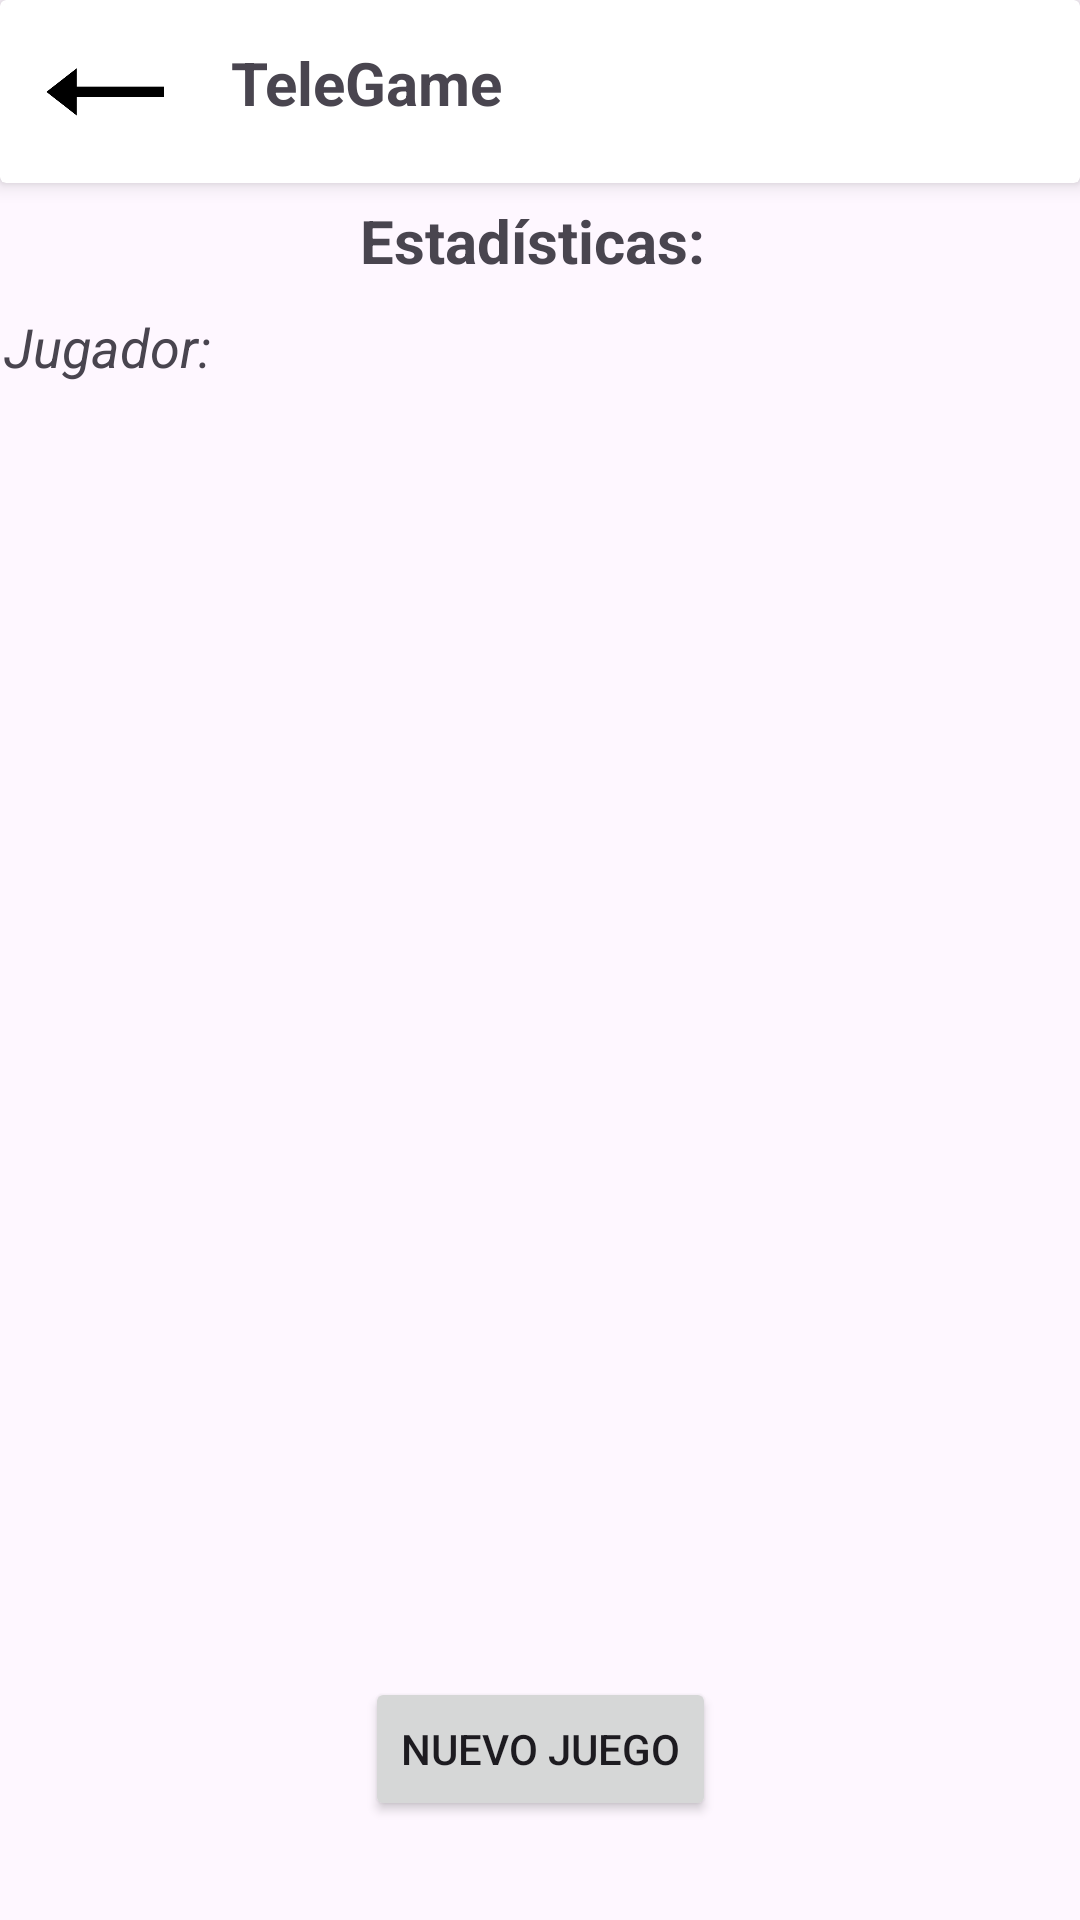

Produce the Android XML layout that renders to this screen, including the resource entries it uses.
<!-- AndroidManifest.xml: application theme Theme.LAB1_20206456 -->
<!-- res/layout/activity_statistics.xml -->
<?xml version="1.0" encoding="utf-8"?>
<androidx.constraintlayout.widget.ConstraintLayout xmlns:android="http://schemas.android.com/apk/res/android"
    xmlns:app="http://schemas.android.com/apk/res-auto"
    xmlns:tools="http://schemas.android.com/tools"
    android:layout_width="match_parent"
    android:layout_height="match_parent"
    android:orientation="vertical">

    <androidx.cardview.widget.CardView
        android:id="@+id/cardView2"
        android:layout_width="match_parent"
        android:layout_height="wrap_content"
        android:background="@drawable/rectangular_button"
        app:cardElevation="4dp"
        app:contentPadding="14dp"
        app:layout_constraintEnd_toEndOf="parent"
        app:layout_constraintHorizontal_bias="0.0"
        app:layout_constraintStart_toStartOf="parent"
        app:layout_constraintTop_toTopOf="parent">

        <LinearLayout
            android:layout_width="match_parent"
            android:layout_height="match_parent"
            android:orientation="horizontal">

            <ImageView
                android:id="@+id/imageView"
                android:layout_width="43dp"
                android:layout_height="33dp"
                app:srcCompat="@drawable/flecha" />

            <TextView
                android:id="@+id/textView"
                android:layout_width="339dp"
                android:layout_height="match_parent"
                android:text="    TeleGame"
                android:textAlignment="textStart"
                android:textAllCaps="false"
                android:textSize="20sp"
                android:textStyle="normal|bold" />

        </LinearLayout>

    </androidx.cardview.widget.CardView>

    <TextView
        android:id="@+id/playerNameText2"
        android:layout_width="wrap_content"
        android:layout_height="wrap_content"
        android:layout_gravity="center"
        android:text="Estadísticas: "
        android:textSize="20sp"
        android:textStyle="bold"
        app:layout_constraintBottom_toBottomOf="parent"
        app:layout_constraintEnd_toEndOf="parent"
        app:layout_constraintStart_toStartOf="parent"
        app:layout_constraintTop_toTopOf="parent"
        app:layout_constraintVertical_bias="0.109" />

    <ScrollView
        android:id="@+id/scrollView2"
        android:layout_width="268dp"
        android:layout_height="436dp"
        android:layout_weight="1"
        app:layout_constraintBottom_toBottomOf="parent"
        app:layout_constraintTop_toBottomOf="@+id/cardView2"
        app:layout_constraintVertical_bias="0.47"
        tools:layout_editor_absoluteX="75dp">

        <LinearLayout
            android:layout_width="match_parent"
            android:layout_height="wrap_content"
            android:orientation="vertical">

            <TextView
                android:id="@+id/statisticsTextView"
                android:layout_width="241dp"
                android:layout_height="wrap_content"
                android:layout_gravity="center"
                android:padding="16dp"
                android:textSize="16sp" />

        </LinearLayout>
    </ScrollView>

    <LinearLayout
        android:layout_width="358dp"
        android:layout_height="31dp"
        android:orientation="horizontal"
        app:layout_constraintBottom_toBottomOf="parent"
        app:layout_constraintEnd_toEndOf="parent"
        app:layout_constraintHorizontal_bias="0.685"
        app:layout_constraintStart_toStartOf="parent"
        app:layout_constraintTop_toTopOf="parent"
        app:layout_constraintVertical_bias="0.166">

        <TextView
            android:id="@+id/playerNameText"
            android:layout_width="123dp"
            android:layout_height="26dp"
            android:layout_gravity="center"
            android:text="Jugador: "
            android:textSize="18sp"
            android:textStyle="italic" />

        <TextView
            android:id="@+id/playerNameText3"
            android:layout_width="210dp"
            android:layout_height="36dp"
            android:layout_gravity="center"
            android:layout_weight="1"
            android:textAlignment="center"
            android:textSize="16sp"
            android:textStyle="italic" />

    </LinearLayout>

    <Button
        android:id="@+id/btnNewGame"
        android:layout_width="wrap_content"
        android:layout_height="wrap_content"
        android:layout_gravity="center"
        android:text="Nuevo Juego"
        app:layout_constraintBottom_toBottomOf="parent"
        app:layout_constraintEnd_toEndOf="parent"
        app:layout_constraintStart_toStartOf="parent"
        app:layout_constraintTop_toTopOf="parent"
        app:layout_constraintVertical_bias="0.944" />

</androidx.constraintlayout.widget.ConstraintLayout>
<!-- resources referenced by this layout -->
<resources>
  <!-- drawable flecha: png bitmap (drawable, 1669 bytes) -->
  <!-- drawable rectangular_button (drawable) -->
  <?xml version="1.0" encoding="utf-8"?>
  <shape xmlns:android="http://schemas.android.com/apk/res/android"
      android:shape="rectangle">
  
      
      <solid android:color="#FFFFFF" />
  
      
      <stroke
          android:width="4dp"
          android:color="#000000" />
  
      
      <corners android:radius="0dp" />
  </shape>
  <style name="Theme.LAB1_20206456" parent="Base.Theme.LAB1_20206456" />
  <style name="Base.Theme.LAB1_20206456" parent="Theme.Material3.DayNight.NoActionBar">
          
          
      </style>
</resources>
